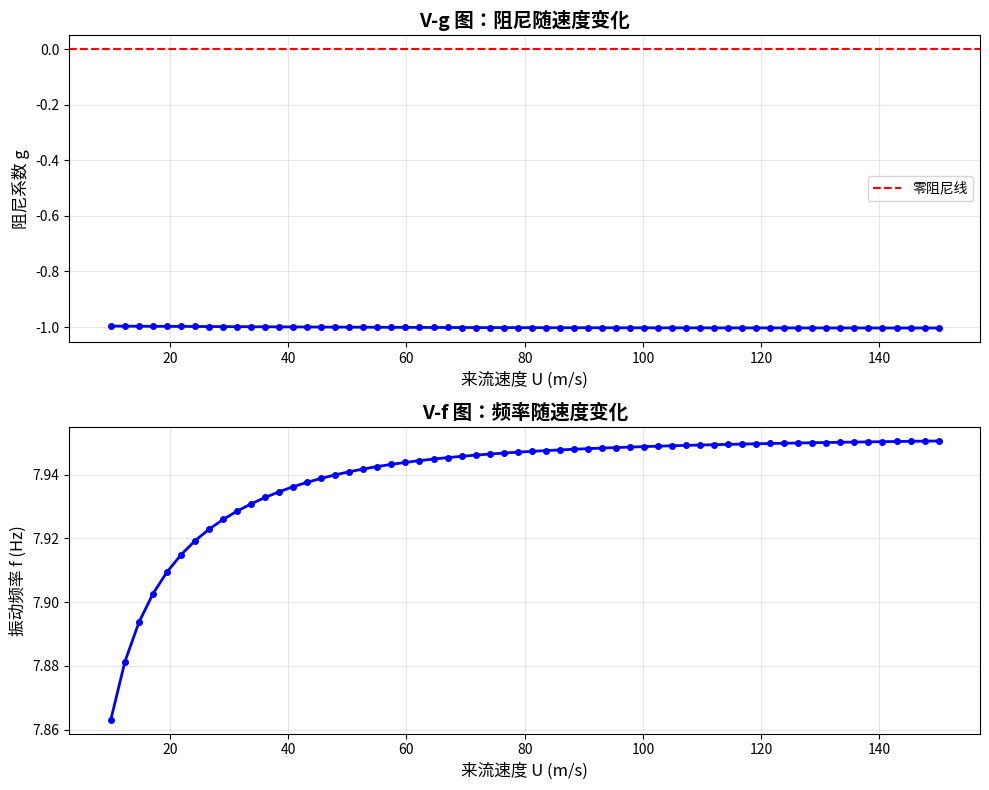

Here is the Python script that generated this plot:
import numpy as np
from scipy import interpolate
import warnings
warnings.filterwarnings('ignore')

try:
    import matplotlib.pyplot as plt
    MATPLOTLIB_AVAILABLE = True
except ImportError:
    MATPLOTLIB_AVAILABLE = False
    print("警告: matplotlib未安装，绘图功能将不可用")


class TheodorsenFunction:
    """Theodorsen函数，用于计算非定常气动力
    
    Theodorsen函数 C(k) = F(k) + iG(k)，其中k是约化频率
    """
    
    def __init__(self):
        self.k_values = np.array([0.0, 0.05, 0.1, 0.2, 0.3, 0.4, 0.5, 0.6, 0.7, 0.8, 
                                  0.9, 1.0, 1.5, 2.0, 2.5, 3.0, 4.0, 5.0, 6.0, 8.0, 10.0])
        
        self.F_values = np.array([1.0000, 0.9988, 0.9951, 0.9809, 0.9582, 0.9287, 0.8935, 
                                  0.8538, 0.8112, 0.7665, 0.7204, 0.6735, 0.4580, 0.3060, 
                                  0.2170, 0.1620, 0.1000, 0.0680, 0.0490, 0.0290, 0.0190])
        
        self.G_values = np.array([0.0000, 0.0143, 0.0278, 0.0529, 0.0752, 0.0946, 0.1109, 
                                  0.1242, 0.1347, 0.1426, 0.1481, 0.1516, 0.1543, 0.1452, 
                                  0.1305, 0.1159, 0.0908, 0.0728, 0.0600, 0.0425, 0.0320])
        
        self.F_interp = interpolate.interp1d(self.k_values, self.F_values, kind='cubic', 
                                             bounds_error=False, fill_value="extrapolate")
        self.G_interp = interpolate.interp1d(self.k_values, self.G_values, kind='cubic',
                                             bounds_error=False, fill_value="extrapolate")
    
    def __call__(self, k):
        """计算Theodorsen函数值 C(k) = F(k) + iG(k)"""
        k = np.clip(k, 0.0, 100.0)
        if k == 0:
            return 1.0 + 0.0j
        F = self.F_interp(k)
        G = self.G_interp(k)
        return float(F) + 1j * float(G)


class BladeFlutterAnalysis:
    """叶片气动弹性颤振分析（两自由度：弯曲+扭转）
    
    使用Theodorsen非定常气动力理论和p-k法求解颤振边界
    """
    
    def __init__(self, **kwargs):
        """初始化颤振分析参数
        
        参数:
            rho: 空气密度 (kg/m³)
            b: 半弦长 (m)
            m: 单位长度质量 (kg/m)
            I_alpha: 单位长度转动惯量 (kg·m²/m)
            x_alpha: 重心位置相对于弹性轴 (无量纲，以半弦长为单位)
            omega_h: 弯曲固有角频率 (rad/s)
            omega_alpha: 扭转固有角频率 (rad/s)
            zeta_h: 弯曲模态阻尼比
            zeta_alpha: 扭转模态阻尼比
            a: 弹性轴位置相对于弦线中点 (无量纲，以半弦长为单位，前缘为-1，后缘为+1)
        """
        self.rho = kwargs.get('rho', 1.225)
        self.b = kwargs.get('b', 0.1)
        self.m = kwargs.get('m', 10.0)
        self.I_alpha = kwargs.get('I_alpha', 0.1)
        self.x_alpha = kwargs.get('x_alpha', 0.1)
        self.omega_h = kwargs.get('omega_h', 2 * np.pi * 5)
        self.omega_alpha = kwargs.get('omega_alpha', 2 * np.pi * 15)
        self.zeta_h = kwargs.get('zeta_h', 0.01)
        self.zeta_alpha = kwargs.get('zeta_alpha', 0.01)
        self.a = kwargs.get('a', -0.2)
        self.theodorsen = TheodorsenFunction()
    
    def _build_system_matrices(self, U, omega):
        """构建质量、阻尼、刚度矩阵"""
        k = omega * self.b / U
        Ck = self.theodorsen(k)
        
        b = self.b
        a = self.a
        rho = self.rho
        m = self.m
        I_alpha = self.I_alpha
        x_alpha = self.x_alpha
        
        Qhh = np.pi * rho * b**2
        Qha = np.pi * rho * b**3 * (0.5 - a)
        Qah = np.pi * rho * b**3 * (0.5 + a)
        Qaa = np.pi * rho * b**4 * (1/8 + (0.5 + a)**2)
        
        L11_steady = 2 * np.pi * rho * U * b * 1j * k
        L12_steady = 2 * np.pi * rho * U * b**2 * (1 + 1j * k * (0.5 - a))
        M11_steady = 2 * np.pi * rho * U * b**2 * 1j * k * (0.5 + a)
        M12_steady = 2 * np.pi * rho * U * b**3 * ((0.5 + a) + 1j * k * (1/8 + (0.5 + a)**2))
        
        L11_unsteady = 2 * np.pi * rho * U * b * (Ck - 1) * (1j * k + (0.5 - a) * k**2)
        L12_unsteady = 2 * np.pi * rho * U * b**2 * (Ck - 1) * (1j * k + (0.5 - a) * k**2) * (0.5 + a)
        M11_unsteady = 2 * np.pi * rho * U * b**2 * (Ck - 1) * (1j * k + (0.5 - a) * k**2) * (0.5 + a)
        M12_unsteady = 2 * np.pi * rho * U * b**3 * (Ck - 1) * (1j * k + (0.5 - a) * k**2) * (0.5 + a)**2
        
        L11 = L11_steady + L11_unsteady
        L12 = L12_steady + L12_unsteady
        M11 = M11_steady + M11_unsteady
        M12 = M12_steady + M12_unsteady
        
        M_matrix = np.array([[m + Qhh, m * x_alpha * b + Qha],
                            [m * x_alpha * b + Qah, I_alpha + m * x_alpha**2 * b**2 + Qaa]], dtype=complex)
        
        D_matrix = np.array([[2 * m * self.zeta_h * self.omega_h + L11.imag / omega, L12.imag / omega],
                            [M11.imag / omega, 2 * I_alpha * self.zeta_alpha * self.omega_alpha + M12.imag / omega]], dtype=complex)
        
        K_matrix = np.array([[m * self.omega_h**2 + L11.real, L12.real],
                            [M11.real, I_alpha * self.omega_alpha**2 + M12.real]], dtype=complex)
        
        return M_matrix, D_matrix, K_matrix
    
    def state_space_matrix(self, U, omega):
        """构建状态空间矩阵 A = [[0, I], [-M^{-1}K, -M^{-1}D]]"""
        M, D, K = self._build_system_matrices(U, omega)
        
        A = np.zeros((4, 4), dtype=complex)
        A[0:2, 2:4] = np.eye(2)
        A[2:4, 0:2] = -np.linalg.inv(M) @ K
        A[2:4, 2:4] = -np.linalg.inv(M) @ D
        
        return A
    
    def compute_eigenvalues(self, U, omega):
        """计算给定速度和频率下的系统特征值"""
        A = self.state_space_matrix(U, omega)
        eigenvalues, eigenvectors = np.linalg.eig(A)
        return eigenvalues, eigenvectors
    
    def pk_method(self, U_range):
        """使用p-k法求解颤振边界
        
        参数:
            U_range: 速度范围数组
            
        返回:
            results: 包含每个速度下阻尼和频率的结果列表
        """
        results = []
        omega_min = min(self.omega_h, self.omega_alpha) * 0.3
        omega_max = max(self.omega_h, self.omega_alpha) * 3.0
        
        for U in U_range:
            omega_guess = np.linspace(omega_min, omega_max, 100)
            
            best_damping = -np.inf
            best_omega = 0
            best_eig = None
            
            for omega in omega_guess:
                try:
                    eigenvalues, _ = self.compute_eigenvalues(U, omega)
                    
                    for eig in eigenvalues:
                        damping = eig.real
                        freq = abs(eig.imag)
                        
                        if freq > 0 and damping > best_damping:
                            best_damping = damping
                            best_omega = freq
                            best_eig = eig
                except:
                    continue
            
            results.append({
                'U': U,
                'damping': best_damping,
                'frequency': best_omega / (2 * np.pi),
                'eigenvalue': best_eig
            })
        
        return results
    
    def find_flutter_speed(self, U_start=1.0, U_end=200.0, tol=1e-3):
        """使用二分法寻找颤振速度（阻尼由负变正的点）
        
        参数:
            U_start: 搜索起始速度
            U_end: 搜索结束速度
            tol: 收敛容差
            
        返回:
            flutter_speed: 颤振速度 (m/s)
        """
        omega_min = min(self.omega_h, self.omega_alpha) * 0.3
        omega_max = max(self.omega_h, self.omega_alpha) * 3.0
        
        def get_max_damping(U):
            """获取给定速度下的最大阻尼系数"""
            omega_guess = np.linspace(omega_min, omega_max, 150)
            best_damping = -np.inf
            
            for omega in omega_guess:
                try:
                    eigenvalues, _ = self.compute_eigenvalues(U, omega)
                    for eig in eigenvalues:
                        if eig.imag > 1e-6 and eig.real > best_damping:
                            best_damping = eig.real
                except:
                    continue
            
            return best_damping
        
        damping_start = get_max_damping(U_start)
        damping_end = get_max_damping(U_end)
        
        if damping_start > 0:
            print(f"警告: 在U={U_start}m/s时阻尼已为正 ({damping_start:.4f})")
            return U_start
        if damping_end < 0:
            print(f"警告: 在U={U_end}m/s时阻尼仍为负 ({damping_end:.4f})")
            return None
        
        while (U_end - U_start) > tol:
            U_mid = (U_start + U_end) / 2
            damping_mid = get_max_damping(U_mid)
            
            if damping_mid < 0:
                U_start = U_mid
            else:
                U_end = U_mid
        
        return (U_start + U_end) / 2
    
    def print_parameters(self):
        """打印输入参数"""
        print("=" * 60)
        print("叶片气动弹性颤振分析 - 输入参数")
        print("=" * 60)
        print(f"  空气密度        rho      = {self.rho:.3f} kg/m³")
        print(f"  半弦长          b        = {self.b:.4f} m")
        print(f"  单位长度质量    m        = {self.m:.3f} kg/m")
        print(f"  单位长度转动惯量 I_alpha  = {self.I_alpha:.4f} kg·m²/m")
        print(f"  重心位置        x_alpha  = {self.x_alpha:.3f} (半弦长)")
        print(f"  弯曲频率        f_h      = {self.omega_h/(2*np.pi):.2f} Hz")
        print(f"  扭转频率        f_alpha  = {self.omega_alpha/(2*np.pi):.2f} Hz")
        print(f"  频率比          omega_ratio = {self.omega_alpha/self.omega_h:.2f}")
        print(f"  弯曲阻尼比      zeta_h   = {self.zeta_h:.4f}")
        print(f"  扭转阻尼比      zeta_alpha = {self.zeta_alpha:.4f}")
        print(f"  弹性轴位置      a        = {self.a:.3f} (半弦长)")
        print("=" * 60)


def plot_flutter_results(results, flutter_speed=None, save_path=None):
    """绘制颤振分析结果（V-g图和V-f图）
    
    参数:
        results: p-k法分析结果
        flutter_speed: 颤振速度
        save_path: 图片保存路径
    """
    if not MATPLOTLIB_AVAILABLE:
        print("matplotlib未安装，无法绘图")
        return
    
    U_values = [r['U'] for r in results]
    damping_values = [r['damping'] for r in results]
    freq_values = [r['frequency'] for r in results]
    
    fig, (ax1, ax2) = plt.subplots(2, 1, figsize=(10, 8))
    
    ax1.plot(U_values, damping_values, 'b-', linewidth=2, marker='o', markersize=4)
    ax1.axhline(y=0, color='r', linestyle='--', linewidth=1.5, label='零阻尼线')
    if flutter_speed:
        ax1.axvline(x=flutter_speed, color='g', linestyle='--', linewidth=1.5,
                   label=f'颤振速度 = {flutter_speed:.1f} m/s')
    ax1.set_xlabel('来流速度 U (m/s)', fontsize=12)
    ax1.set_ylabel('阻尼系数 g', fontsize=12)
    ax1.set_title('V-g 图：阻尼随速度变化', fontsize=14, fontweight='bold')
    ax1.grid(True, alpha=0.3)
    ax1.legend(fontsize=10)
    
    ax2.plot(U_values, freq_values, 'b-', linewidth=2, marker='o', markersize=4)
    if flutter_speed:
        ax2.axvline(x=flutter_speed, color='g', linestyle='--', linewidth=1.5)
    ax2.set_xlabel('来流速度 U (m/s)', fontsize=12)
    ax2.set_ylabel('振动频率 f (Hz)', fontsize=12)
    ax2.set_title('V-f 图：频率随速度变化', fontsize=14, fontweight='bold')
    ax2.grid(True, alpha=0.3)
    
    plt.tight_layout()
    
    if save_path:
        plt.savefig(save_path, dpi=150, bbox_inches='tight')
        print(f"结果图已保存至: {save_path}")
    
    plt.show()


def main():
    """主函数：执行颤振分析示例"""
    print("\n" + "=" * 60)
    print("             叶片气动弹性颤振分析程序")
    print("=" * 60 + "\n")
    
    analysis = BladeFlutterAnalysis(
        rho=1.225,
        b=0.15,
        m=8.0,
        I_alpha=0.08,
        x_alpha=0.05,
        omega_h=2 * np.pi * 8,
        omega_alpha=2 * np.pi * 25,
        zeta_h=0.02,
        zeta_alpha=0.02,
        a=-0.3
    )
    
    analysis.print_parameters()
    
    print("\n正在计算颤振速度...")
    flutter_speed = analysis.find_flutter_speed(U_start=10.0, U_end=200.0)
    
    if flutter_speed:
        print("\n" + "=" * 60)
        print("颤振分析结果")
        print("=" * 60)
        print(f"  颤振速度   V_f = {flutter_speed:.2f} m/s")
        print(f"  颤振动压   q_f = {0.5 * analysis.rho * flutter_speed**2:.2f} Pa")
        print(f"  颤振马赫数 Ma_f = {flutter_speed / 340:.3f}")
        print("=" * 60)
    else:
        print("\n在指定速度范围内未找到颤振点")
    
    print("\n正在进行p-k法分析（绘制V-g/V-f图）...")
    U_range = np.linspace(10, 150, 60)
    results = analysis.pk_method(U_range)
    
    print("\n部分计算结果:")
    print("-" * 60)
    print(f"{'速度 (m/s)':>12} {'阻尼系数':>12} {'频率 (Hz)':>12}")
    print("-" * 60)
    for i in range(0, len(results), 10):
        r = results[i]
        print(f"{r['U']:>12.2f} {r['damping']:>12.4f} {r['frequency']:>12.2f}")
    print("-" * 60)
    
    if MATPLOTLIB_AVAILABLE:
        plot_flutter_results(results, flutter_speed, save_path='flutter_analysis_results.png')
    
    print("\n分析完成！")


if __name__ == "__main__":
    main()
